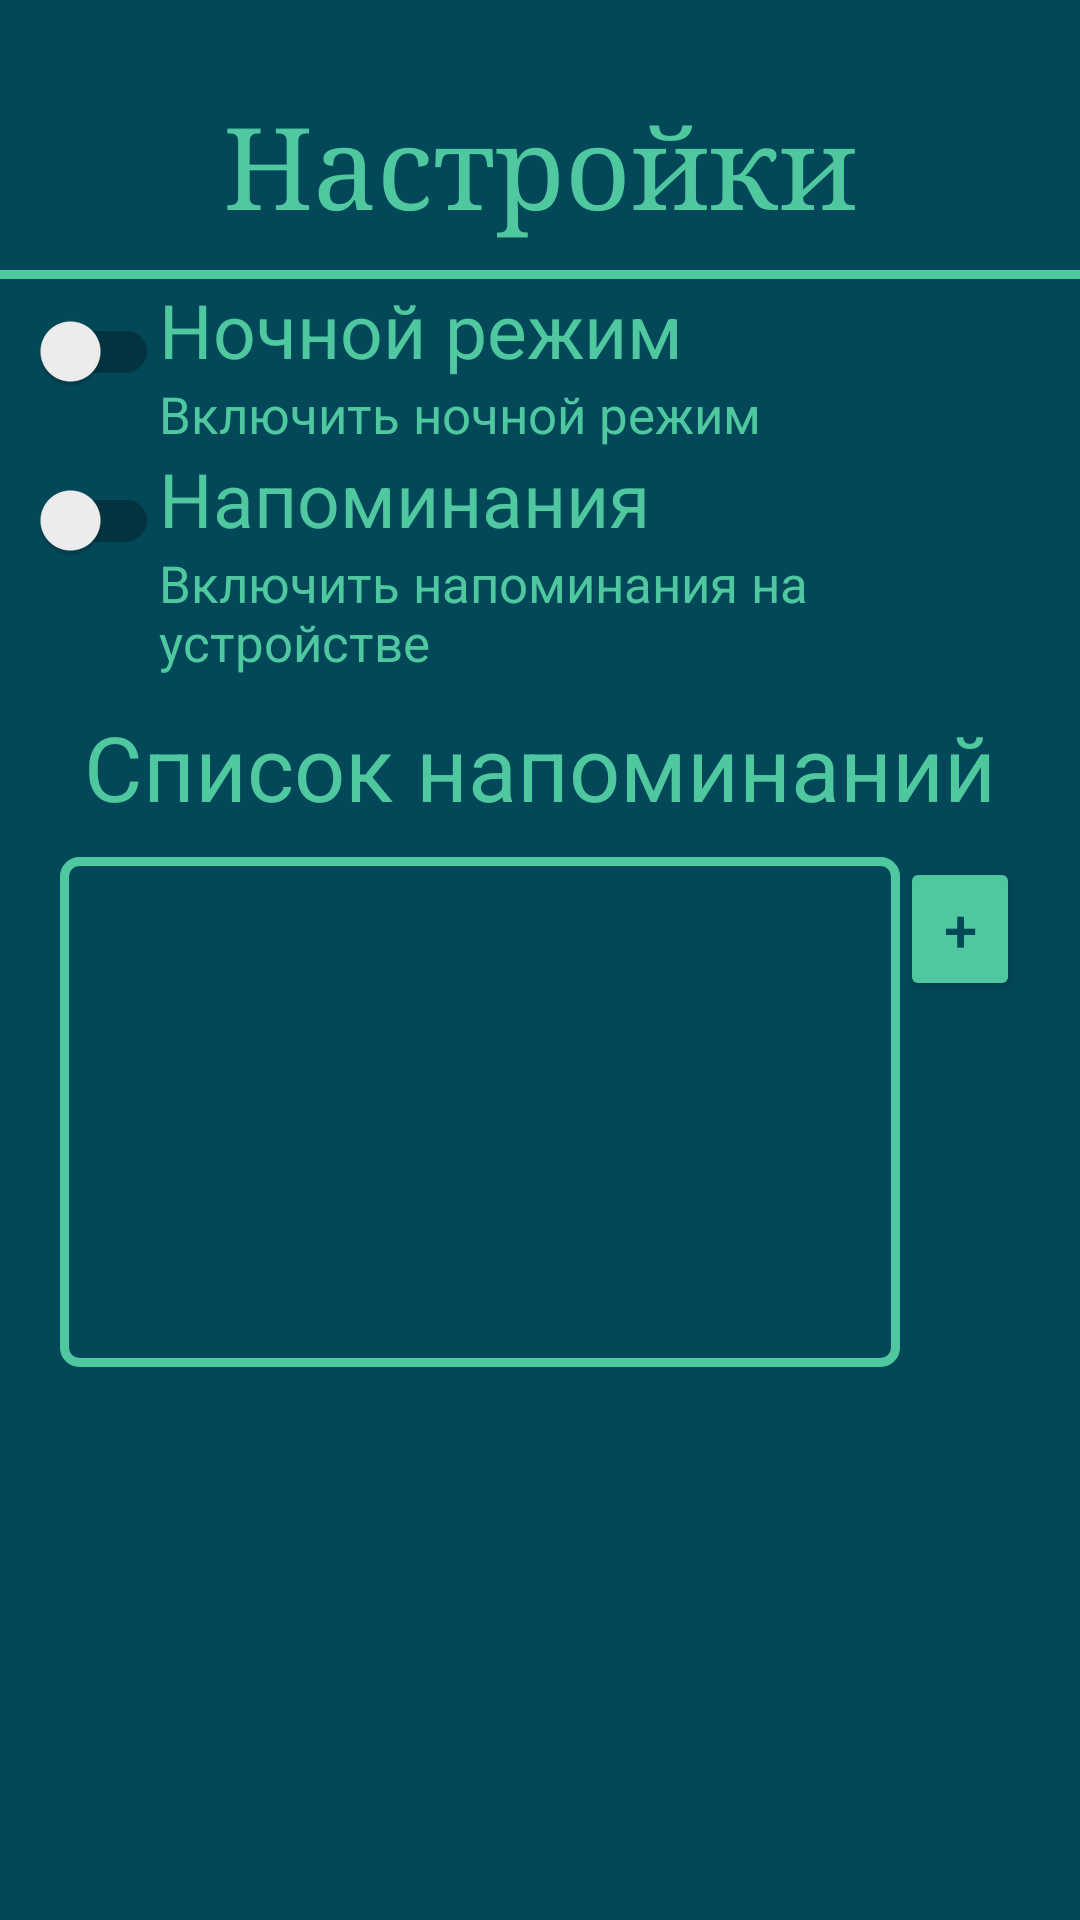

Write the Android layout XML for this screen, with the resource values it uses.
<!-- AndroidManifest.xml: application theme Theme.PressureApp -->
<!-- res/layout/setting_activity.xml -->
<?xml version="1.0" encoding="utf-8"?>

<RelativeLayout  xmlns:android="http://schemas.android.com/apk/res/android"
    xmlns:app="http://schemas.android.com/apk/res-auto"
    xmlns:tools="http://schemas.android.com/tools"
    android:layout_width="match_parent"
    android:layout_height="match_parent"
    android:background="@color/mainColor"
    tools:context=".SettingActivity">

    <TextView
        android:id="@+id/logo"
        android:layout_width="match_parent"
        android:layout_height="60dp"
        android:layout_marginTop="30dp"
        android:fontFamily="serif"
        android:text="@string/logo_settings"
        android:textAlignment="center"
        android:textColor="@color/secColor"
        android:textSize="38sp" />

    <TextView
        android:id="@+id/line"
        android:layout_width="match_parent"
        android:layout_height="3dp"
        android:layout_below="@id/logo"
        android:background="@color/secColor" />

    <LinearLayout
        android:id="@+id/switch_dark_view"
        android:layout_width="wrap_content"
        android:layout_height="wrap_content"
        android:layout_marginLeft="5dp"
        android:layout_below="@+id/line"
        android:orientation="horizontal">

        <androidx.appcompat.widget.SwitchCompat
            android:id="@+id/dark_view_switchCombat"
            android:layout_width="wrap_content"
            android:layout_height="wrap_content" />

        <LinearLayout
            android:layout_width="wrap_content"
            android:layout_height="wrap_content"
            android:orientation="vertical">

            <TextView
                android:id="@+id/darkViewTextLarge"
                android:layout_width="wrap_content"
                android:layout_height="wrap_content"
                android:text="@string/checkbox_dark_view_text_large"
                android:textColor="@color/secColor"
                android:textSize="25sp" />

            <TextView
                android:id="@+id/darkViewTextSmall"
                android:layout_width="wrap_content"
                android:layout_height="wrap_content"
                android:text="@string/checkbox_dark_view_text_small"
                android:textColor="@color/secColor"
                android:textSize="17sp" />

        </LinearLayout>

    </LinearLayout>

    <LinearLayout
        android:id="@+id/switch_reminder"
        android:layout_width="wrap_content"
        android:layout_height="wrap_content"
        android:layout_marginLeft="5dp"
        android:layout_below="@+id/switch_dark_view"
        android:orientation="horizontal">

        <androidx.appcompat.widget.SwitchCompat
            android:id="@+id/reminder_switchCombat"
            android:layout_width="wrap_content"
            android:layout_height="wrap_content" />

        <LinearLayout
            android:layout_width="wrap_content"
            android:layout_height="wrap_content"
            android:orientation="vertical">

            <TextView
                android:id="@+id/notificationTextLarge"
                android:layout_width="wrap_content"
                android:layout_height="wrap_content"
                android:text="@string/checkbox_reminders_text_large"
                android:textColor="@color/secColor"
                android:textSize="25sp"/>

            <TextView
                android:id="@+id/notificationTextSmall"
                android:layout_width="wrap_content"
                android:layout_height="wrap_content"
                android:text="@string/checkbox_reminders_text_small"
                android:textColor="@color/secColor"
                android:textSize="17sp" />
        </LinearLayout>
    </LinearLayout>

    <TextView
        android:id="@+id/reminderListText"
        android:layout_width="wrap_content"
        android:layout_height="wrap_content"
        android:layout_below="@id/switch_reminder"
        android:layout_centerHorizontal="true"
        android:layout_marginTop="10dp"
        android:text="@string/reminderList"
        android:textColor="@color/secColor"
        android:textSize="30sp" />

    <androidx.constraintlayout.widget.ConstraintLayout
        android:id="@+id/spinner_notification_time"
        android:layout_width="320dp"
        android:layout_height="wrap_content"
        android:layout_below="@id/reminderListText"
        android:layout_centerHorizontal="true"
        android:layout_marginTop="10dp"
        android:orientation="horizontal">

        <ListView
            android:id="@+id/list_view_reminder_list"
            android:layout_width="280dp"
            android:layout_height="170dp"
            android:background="@drawable/spinner_style"
            app:layout_constraintBottom_toBottomOf="parent"
            app:layout_constraintLeft_toLeftOf="parent" />

        <Button
            android:id="@+id/button_add_reminder"
            android:layout_width="40dp"
            android:layout_height="match_parent"
            android:backgroundTint="@color/secColor"
            android:text="+"
            android:textColor="@color/mainColor"
            android:textSize="20sp"
            android:onClick="addReminderListener"
            app:layout_constraintRight_toRightOf="parent"
            app:layout_constraintTop_toTopOf="parent"/>

    </androidx.constraintlayout.widget.ConstraintLayout>

</RelativeLayout >
<!-- resources referenced by this layout -->
<resources>
  <color name="mainColor">#024859</color>
  <color name="secColor">#50C89F</color>
  <!-- drawable spinner_style (drawable) -->
  <?xml version="1.0" encoding="utf-8"?>
  <shape xmlns:android="http://schemas.android.com/apk/res/android"
      android:thickness="1dp"
      android:shape="rectangle">
      <stroke android:width="3dp"
          android:color="#50C89F"/>
      <corners android:radius="5dp" />
  </shape>
  <string name="checkbox_dark_view_text_large">Ночной режим</string>
  <string name="checkbox_dark_view_text_small">Включить ночной режим</string>
  <string name="checkbox_reminders_text_large">Напоминания</string>
  <string name="checkbox_reminders_text_small">Включить напоминания на устройстве</string>
  <string name="logo_settings">Настройки</string>
  <string name="reminderList"> Список напоминаний </string>
  <style name="Theme.PressureApp" parent="Theme.MaterialComponents.DayNight.NoActionBar">
          
          <item name="colorPrimary">@color/teal_1000</item>
          <item name="colorPrimaryVariant">@color/colorPrimaryVariant</item>
          <item name="colorOnPrimary">@color/white</item>
          
          <item name="colorSecondary">@color/teal_200</item>
          <item name="colorSecondaryVariant">@color/teal_700</item>
          <item name="colorOnSecondary">@color/black</item>
          
          <item name="android:statusBarColor" tools:targetApi="l">?attr/colorPrimaryVariant</item>
          
      </style>
  <color name="teal_1000">#093E63</color>
  <color name="colorPrimaryVariant">#50C89F</color>
  <color name="white">#FFFFFFFF</color>
  <color name="teal_200">#FF03DAC5</color>
  <color name="teal_700">#0560C1</color>
  <color name="black">#FF000000</color>
</resources>
